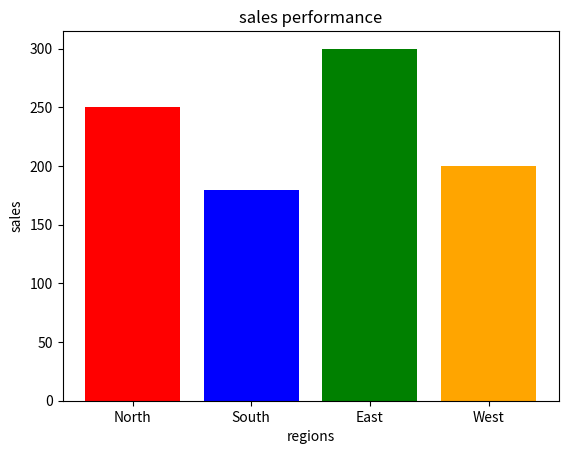

This figure's Python source:
import matplotlib.pyplot as plt
regions =['North', 'South', 'East', 'West']
sales =[250, 180, 300, 200]
plt.bar(regions,sales,color=['red','blue','green','orange'])
plt.xlabel("regions")
plt.ylabel("sales")
plt.title("sales performance")
plt.show()
